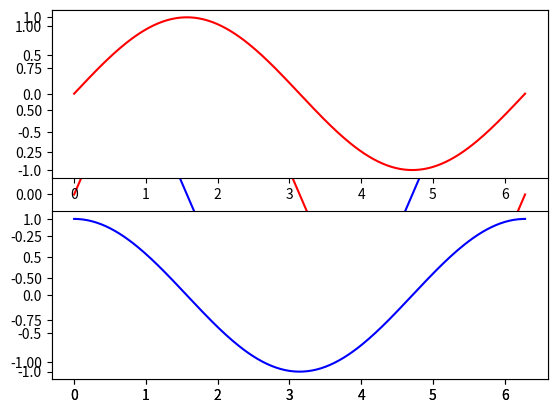

Here is the Python script that generated this plot:
import matplotlib.pyplot as plt
import numpy as np

x = np.linspace(0, 2*np.pi, 200)
plt.plot(x, np.sin(x), color='red')
plt.plot(x, np.cos(x), color='blue')
plt.show()

import matplotlib.pyplot as plt
import numpy as np

x = np.linspace(0, 2*np.pi, 200)

plt.subplot(2, 1, 1)
plt.plot(x, np.sin(x), color='red')

plt.subplot(2, 1, 2)
plt.plot(x, np.cos(x), color='blue')

plt.show()